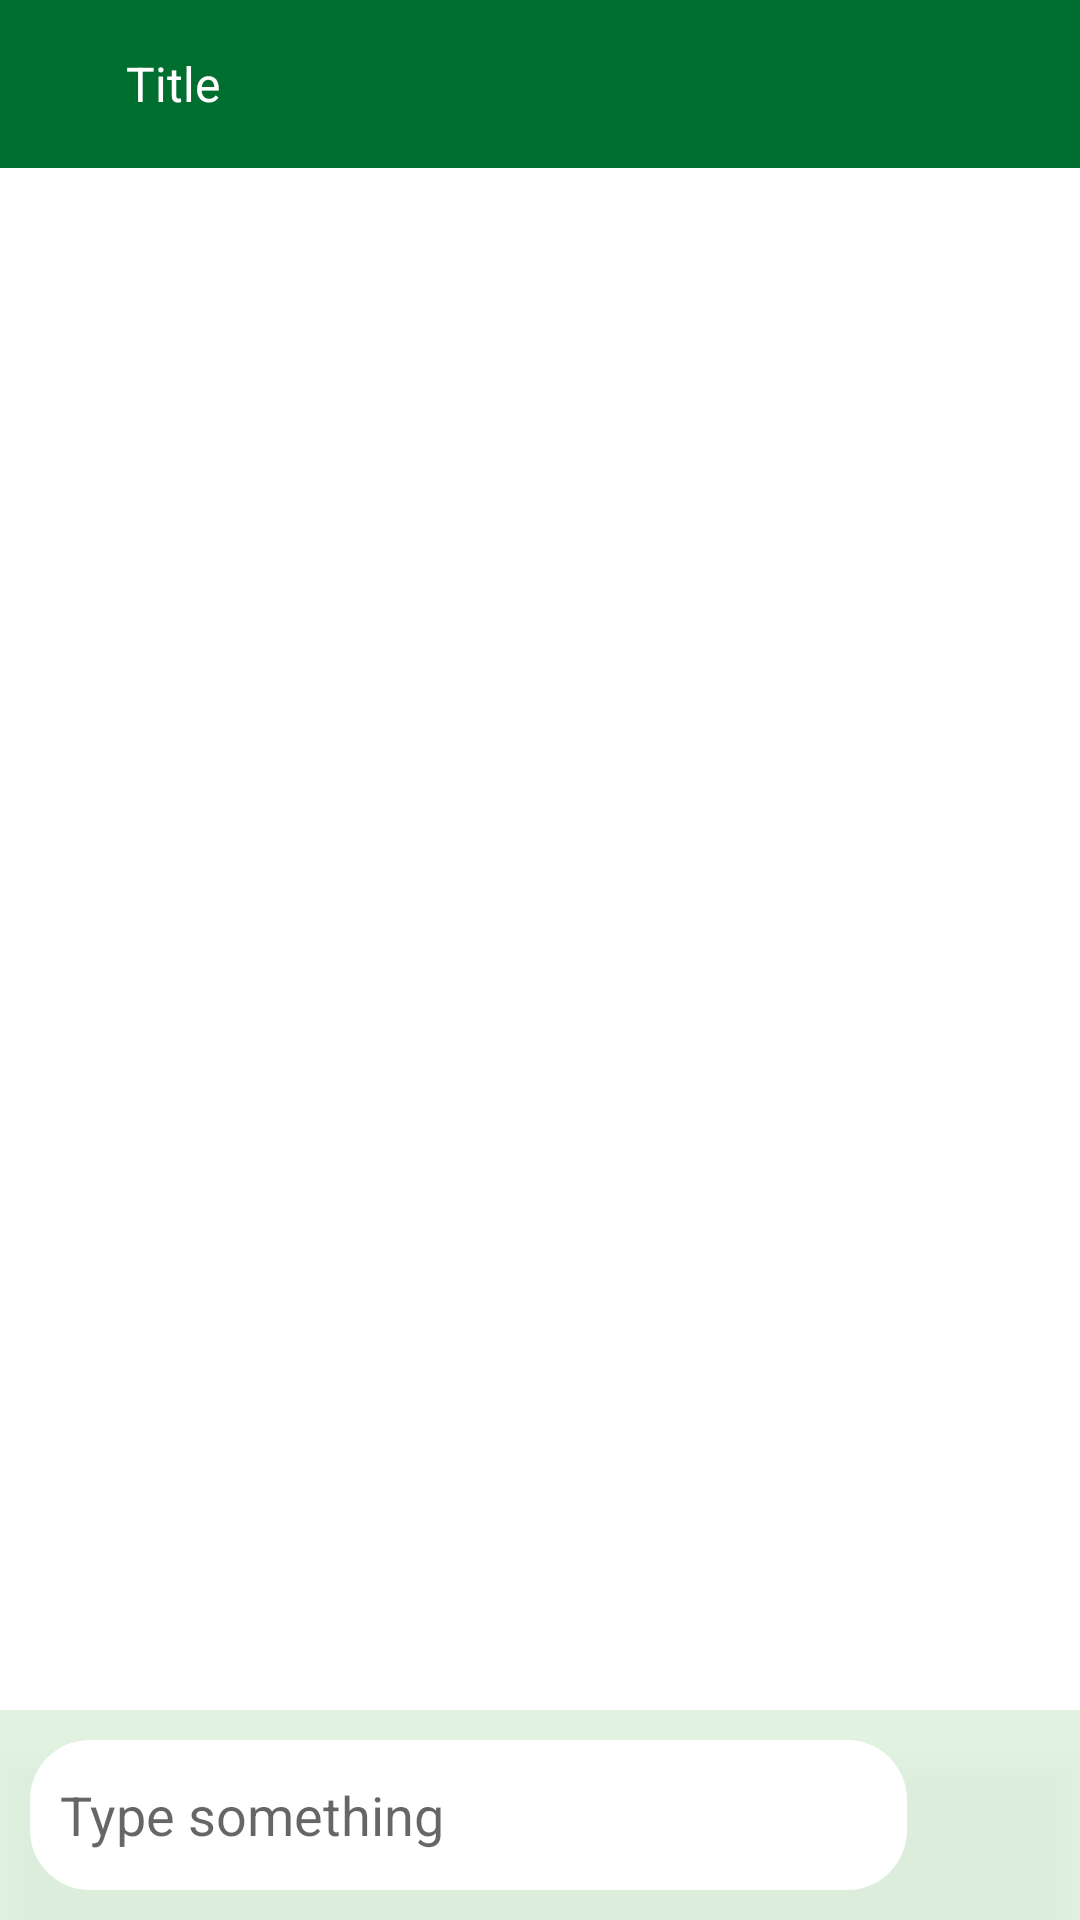

This screen was rendered from an Android layout file. Write that file and the resources it references.
<!-- AndroidManifest.xml: application theme Theme.YouKnowChat -->
<!-- res/layout/activity_chat.xml -->
<?xml version="1.0" encoding="utf-8"?>
<RelativeLayout xmlns:android="http://schemas.android.com/apk/res/android"
    xmlns:app="http://schemas.android.com/apk/res-auto"
    xmlns:tools="http://schemas.android.com/tools"
    android:layout_width="match_parent"
    android:layout_height="match_parent"
    tools:context=".ui.chat.ChatActivity">

    <RelativeLayout
        android:id="@+id/backLayout"
        android:layout_width="match_parent"
        android:layout_height="?attr/actionBarSize"
        android:background="@color/button_color"
        app:layout_constraintStart_toStartOf="parent"
        app:layout_constraintEnd_toEndOf="parent"
        app:layout_constraintTop_toTopOf="parent"
        android:gravity="center_vertical"
        android:paddingHorizontal="10dp"
        >

        <ImageView
            android:id="@+id/ivBack"
            android:layout_width="22dp"
            android:layout_height="22dp"
            android:src="@drawable/ic_back_white"
            />

        <TextView
            android:id="@+id/tvTitle"
            android:layout_width="match_parent"
            android:layout_height="wrap_content"
            android:layout_toEndOf="@+id/ivBack"
            android:text="Title"
            android:textColor="@color/white"
            android:maxLines="1"
            android:ellipsize="end"
            android:textSize="@dimen/normal_text_size"
            android:layout_marginStart="10dp"
            />

    </RelativeLayout>


    <androidx.recyclerview.widget.RecyclerView
        android:id="@+id/rvChat"
        android:layout_above="@id/linearLayout"
        android:layout_width="match_parent"
        android:layout_height="wrap_content"
        android:layout_below="@+id/backLayout"
        />

    <LinearLayout
        android:id="@+id/linearLayout"
        android:layout_alignParentBottom="true"
        android:layout_width="match_parent"
        android:layout_height="wrap_content"
        android:orientation="horizontal"
        android:paddingVertical="10dp"
        android:paddingStart="10dp"
        android:weightSum="100"
        android:background="@color/green15"
        android:elevation="10dp">

        <EditText
            android:id="@+id/edtMessage"
            android:layout_width="0dp"
            android:layout_height="50dp"
            android:layout_weight="90"
            android:hint="Type something"
            android:background="@drawable/message_box_background"
            android:paddingLeft="10dp"
            />

        <ImageView
            android:id="@+id/sendButton"
            android:layout_width="25dp"
            android:layout_height="30dp"
            android:layout_weight="10"
            android:layout_gravity="center_vertical"
            android:src="@drawable/send" />
    </LinearLayout>

</RelativeLayout>
<!-- resources referenced by this layout -->
<resources>
  <color name="button_color">#006e2e</color>
  <color name="green15">#284FB749</color>
  <color name="white">#FFFFFFFF</color>
  <dimen name="normal_text_size">16sp</dimen>
  <!-- drawable message_box_background (drawable) -->
  <?xml version="1.0" encoding="utf-8"?>
  <shape xmlns:android="http://schemas.android.com/apk/res/android">
      <corners android:radius="20dp"/>
      <solid android:color="@color/white"/>
  
  </shape>
  <style name="Theme.YouKnowChat" parent="Theme.MaterialComponents.DayNight.NoActionBar">
          
          <item name="colorPrimary">@color/purple_500</item>
          <item name="colorPrimaryVariant">@color/button_color</item>
          <item name="colorOnPrimary">@color/white</item>
          
          <item name="colorSecondary">@color/teal_200</item>
          <item name="colorSecondaryVariant">@color/teal_700</item>
          <item name="colorOnSecondary">@color/black</item>
          
          <item name="android:statusBarColor">?attr/colorPrimaryVariant</item>
          
  
  
          <item name="bottomSheetDialogTheme">@style/CustomBottomSheetDialog</item>
      </style>
  <color name="purple_500">#FF6200EE</color>
  <color name="teal_200">#FF03DAC5</color>
  <color name="teal_700">#FF018786</color>
  <color name="black">#FF000000</color>
  <style name="CustomBottomSheetDialog" parent="@style/ThemeOverlay.MaterialComponents.BottomSheetDialog">
          <item name="bottomSheetStyle">@style/CustomBottomSheet</item>
      </style>
  <style name="CustomBottomSheet" parent="Widget.MaterialComponents.BottomSheet">
          <item name="shapeAppearanceOverlay">@style/CustomShapeAppearanceBottomSheetDialog</item>
      </style>
  <style name="CustomShapeAppearanceBottomSheetDialog" parent="">
          <item name="cornerFamily">rounded</item>
          <item name="cornerSizeTopRight">20dp</item>
          <item name="cornerSizeTopLeft">20dp</item>
          <item name="cornerSizeBottomRight">0dp</item>
          <item name="cornerSizeBottomLeft">0dp</item>
      </style>
</resources>
